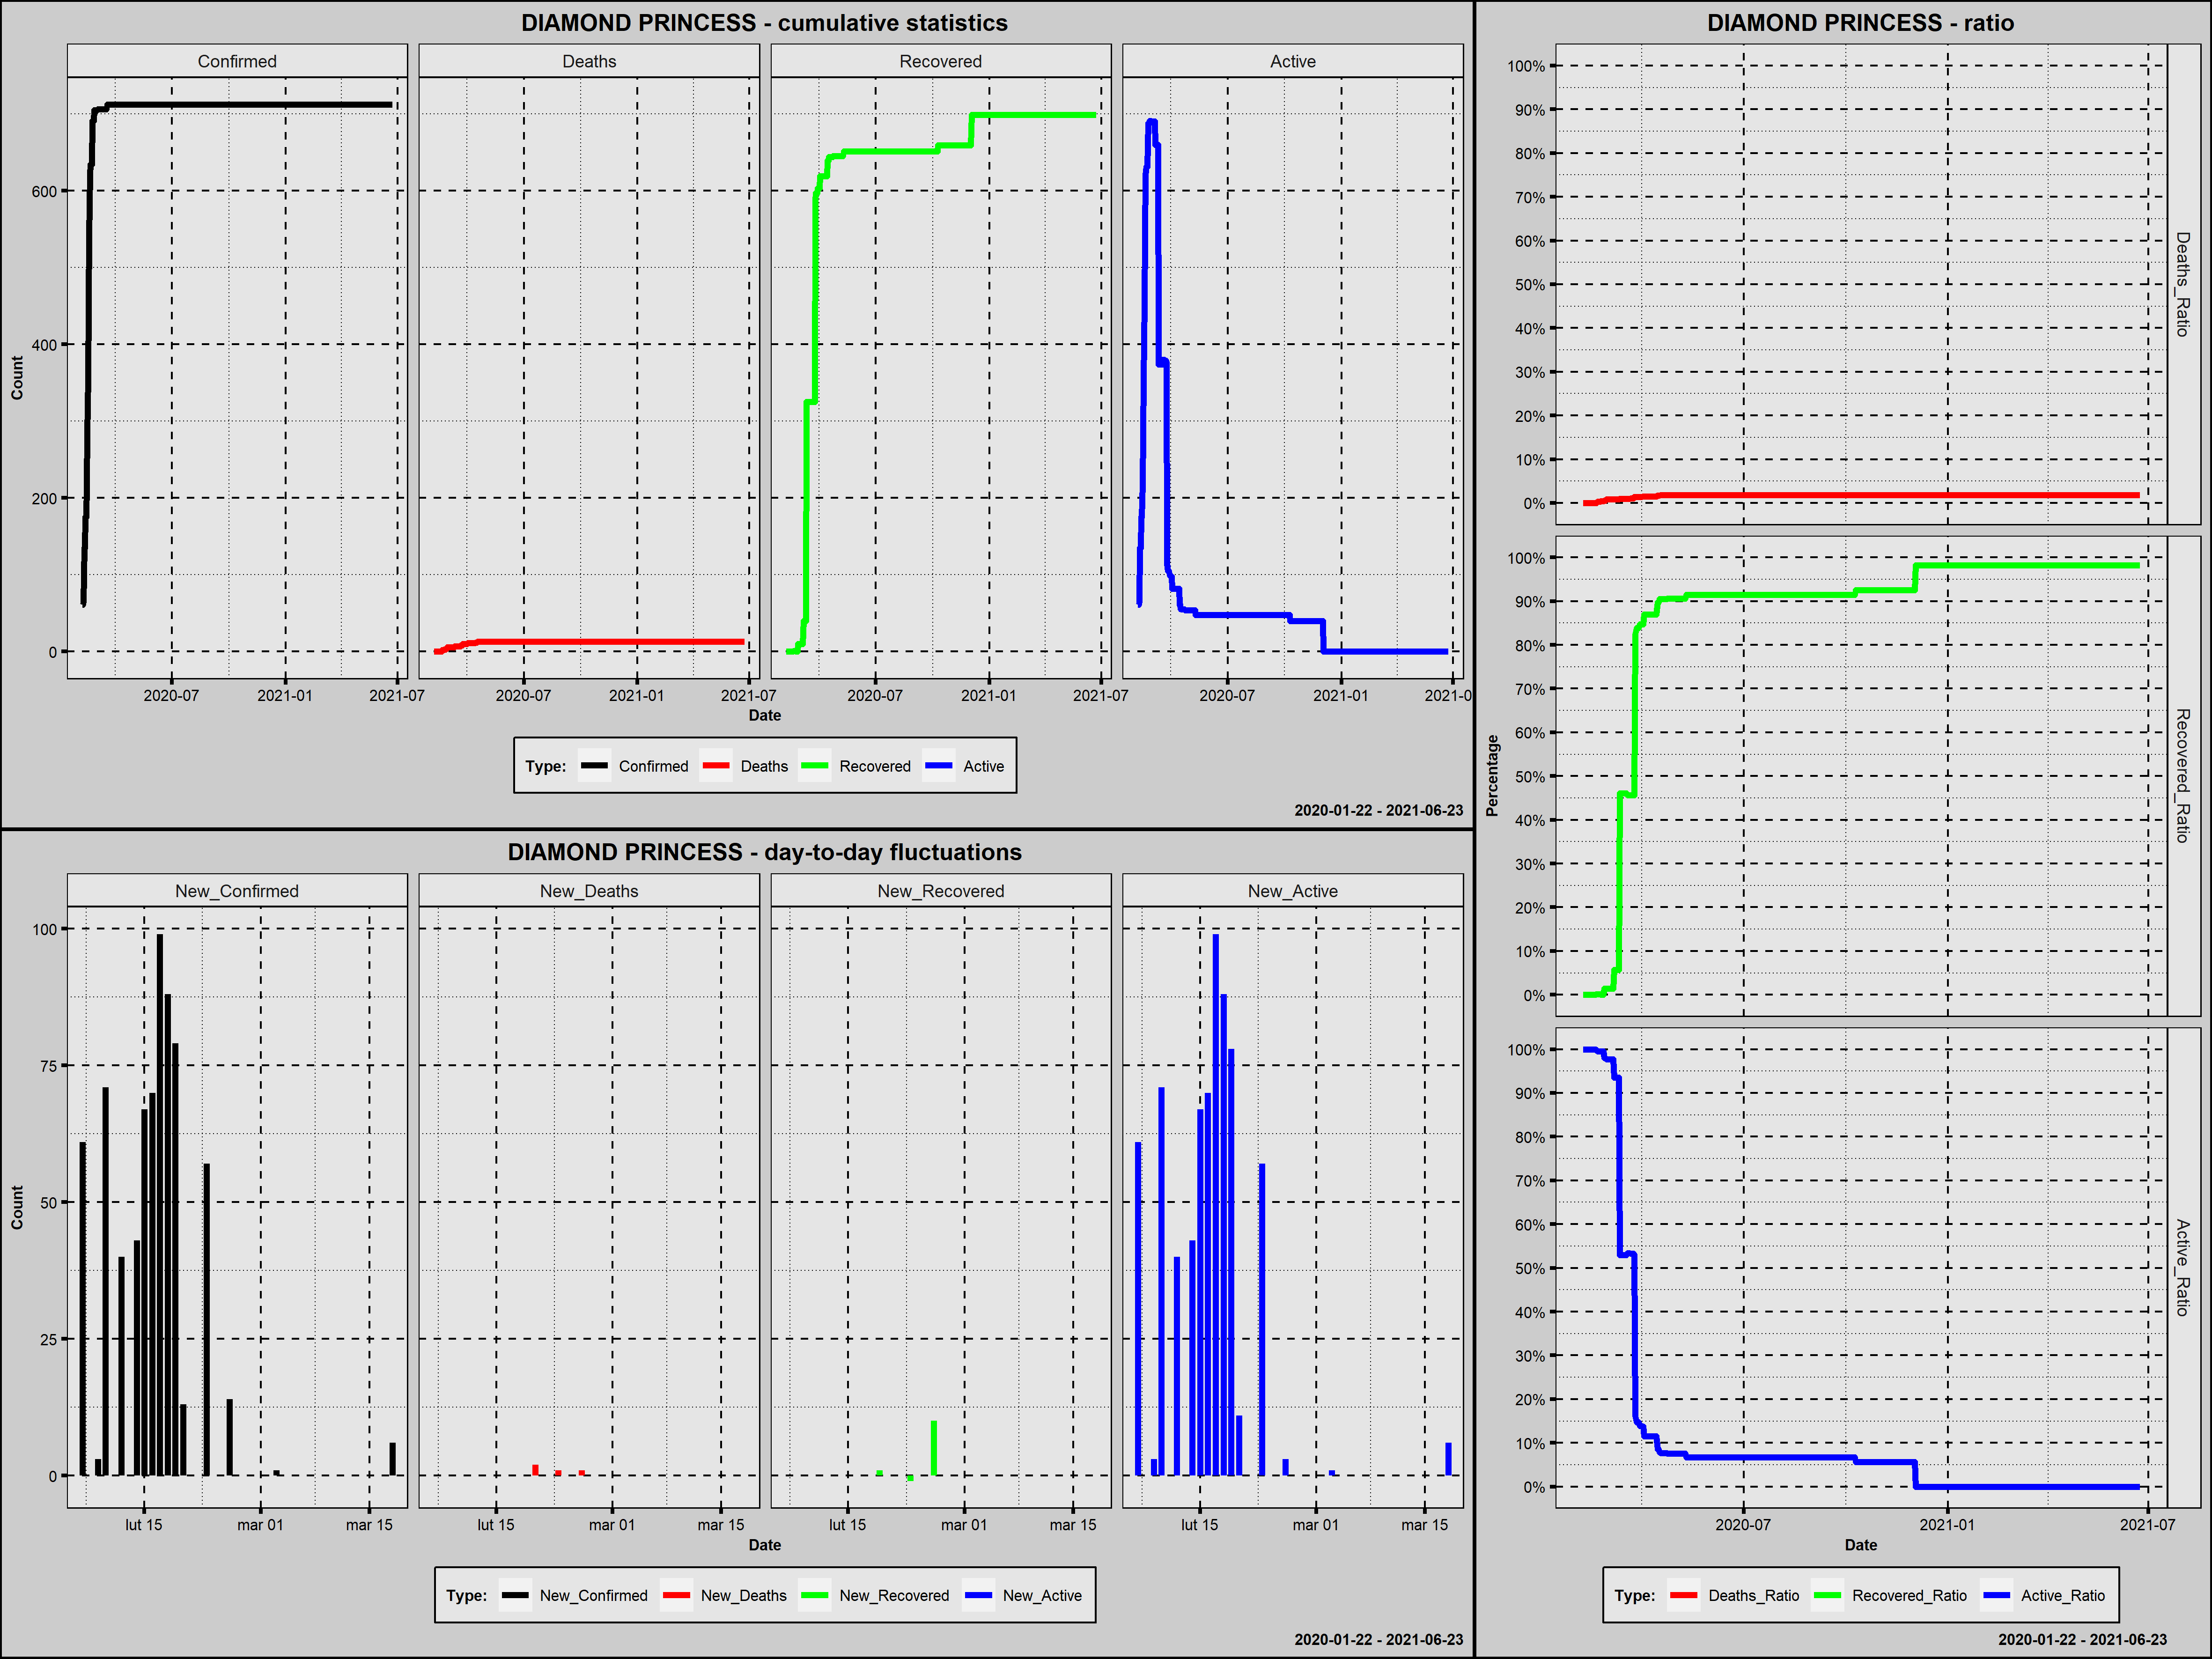

Values plotted in this chart, from the file beside it:
Country; Date; Confirmed; New_Confirmed; Deaths; New_Deaths; Recovered; New_Recovered; Active; New_Active; Year; Month; Day; Week_Day; Deaths_Ratio; Recovered_Ratio; Active_Ratio; 1_Confirmed; 100_Confirmed; New_Confirmed_Rank; New_Deaths_Rank; New_Recovered_Rank; New_Active_Rank
Diamond Princess; 2020-02-07; 61; 61; 0; 0; 0; 0; 61; 61; 2020; luty; 7; piątek; 0,0000; 0,0000; 1,0000; 1; 0; 7,0; 257; 258,5; 7,0
Diamond Princess; 2020-02-08; 61; 0; 0; 0; 0; 0; 61; 0; 2020; luty; 8; sobota; 0,0000; 0,0000; 1,0000; 2; 0; 259,5; 257; 258,5; 251,0
Diamond Princess; 2020-02-09; 64; 3; 0; 0; 0; 0; 64; 3; 2020; luty; 9; niedziela; 0,0000; 0,0000; 1,0000; 3; 0; 14,0; 257; 258,5; 13,5
Diamond Princess; 2020-02-10; 135; 71; 0; 0; 0; 0; 135; 71; 2020; luty; 10; poniedziałek; 0,0000; 0,0000; 1,0000; 4; 1; 4,0; 257; 258,5; 4,0
Diamond Princess; 2020-02-11; 135; 0; 0; 0; 0; 0; 135; 0; 2020; luty; 11; wtorek; 0,0000; 0,0000; 1,0000; 5; 2; 259,5; 257; 258,5; 251,0
Diamond Princess; 2020-02-12; 175; 40; 0; 0; 0; 0; 175; 40; 2020; luty; 12; środa; 0,0000; 0,0000; 1,0000; 6; 3; 10,0; 257; 258,5; 10,0
Diamond Princess; 2020-02-13; 175; 0; 0; 0; 0; 0; 175; 0; 2020; luty; 13; czwartek; 0,0000; 0,0000; 1,0000; 7; 4; 259,5; 257; 258,5; 251,0
Diamond Princess; 2020-02-14; 218; 43; 0; 0; 0; 0; 218; 43; 2020; luty; 14; piątek; 0,0000; 0,0000; 1,0000; 8; 5; 9,0; 257; 258,5; 9,0
Diamond Princess; 2020-02-15; 285; 67; 0; 0; 0; 0; 285; 67; 2020; luty; 15; sobota; 0,0000; 0,0000; 1,0000; 9; 6; 6,0; 257; 258,5; 6,0
Diamond Princess; 2020-02-16; 355; 70; 0; 0; 0; 0; 355; 70; 2020; luty; 16; niedziela; 0,0000; 0,0000; 1,0000; 10; 7; 5,0; 257; 258,5; 5,0
Diamond Princess; 2020-02-17; 454; 99; 0; 0; 0; 0; 454; 99; 2020; luty; 17; poniedziałek; 0,0000; 0,0000; 1,0000; 11; 8; 1,0; 257; 258,5; 1,0
Diamond Princess; 2020-02-18; 542; 88; 0; 0; 0; 0; 542; 88; 2020; luty; 18; wtorek; 0,0000; 0,0000; 1,0000; 12; 9; 2,0; 257; 258,5; 2,0
Diamond Princess; 2020-02-19; 621; 79; 0; 0; 1; 1; 620; 78; 2020; luty; 19; środa; 0,0000; 0,0016; 0,9984; 13; 10; 3,0; 257; 13,5; 3,0
Diamond Princess; 2020-02-20; 634; 13; 2; 2; 1; 0; 631; 11; 2020; luty; 20; czwartek; 0,0032; 0,0016; 0,9953; 14; 11; 12,0; 2; 258,5; 11,0
Diamond Princess; 2020-02-21; 634; 0; 2; 0; 1; 0; 631; 0; 2020; luty; 21; piątek; 0,0032; 0,0016; 0,9953; 15; 12; 259,5; 257; 258,5; 251,0
Diamond Princess; 2020-02-22; 634; 0; 2; 0; 1; 0; 631; 0; 2020; luty; 22; sobota; 0,0032; 0,0016; 0,9953; 16; 13; 259,5; 257; 258,5; 251,0
Diamond Princess; 2020-02-23; 691; 57; 3; 1; 0; -1; 688; 57; 2020; luty; 23; niedziela; 0,0043; 0,0000; 0,9957; 17; 14; 8,0; 7; 503,0; 8,0
Diamond Princess; 2020-02-24; 691; 0; 3; 0; 0; 0; 688; 0; 2020; luty; 24; poniedziałek; 0,0043; 0,0000; 0,9957; 18; 15; 259,5; 257; 258,5; 251,0
Diamond Princess; 2020-02-25; 691; 0; 3; 0; 0; 0; 688; 0; 2020; luty; 25; wtorek; 0,0043; 0,0000; 0,9957; 19; 16; 259,5; 257; 258,5; 251,0
Diamond Princess; 2020-02-26; 705; 14; 4; 1; 10; 10; 691; 3; 2020; luty; 26; środa; 0,0057; 0,0142; 0,9801; 20; 17; 11,0; 7; 7,5; 13,5
Diamond Princess; 2020-02-27; 705; 0; 4; 0; 10; 0; 691; 0; 2020; luty; 27; czwartek; 0,0057; 0,0142; 0,9801; 21; 18; 259,5; 257; 258,5; 251,0
Diamond Princess; 2020-02-28; 705; 0; 6; 2; 10; 0; 689; -2; 2020; luty; 28; piątek; 0,0085; 0,0142; 0,9773; 22; 19; 259,5; 2; 258,5; 491,5
Diamond Princess; 2020-02-29; 705; 0; 6; 0; 10; 0; 689; 0; 2020; luty; 29; sobota; 0,0085; 0,0142; 0,9773; 23; 20; 259,5; 257; 258,5; 251,0
Diamond Princess; 2020-03-01; 705; 0; 6; 0; 10; 0; 689; 0; 2020; marzec; 1; niedziela; 0,0085; 0,0142; 0,9773; 24; 21; 259,5; 257; 258,5; 251,0
Diamond Princess; 2020-03-02; 705; 0; 6; 0; 10; 0; 689; 0; 2020; marzec; 2; poniedziałek; 0,0085; 0,0142; 0,9773; 25; 22; 259,5; 257; 258,5; 251,0
Diamond Princess; 2020-03-03; 706; 1; 6; 0; 10; 0; 690; 1; 2020; marzec; 3; wtorek; 0,0085; 0,0142; 0,9773; 26; 23; 15,0; 257; 258,5; 15,0
Diamond Princess; 2020-03-04; 706; 0; 6; 0; 10; 0; 690; 0; 2020; marzec; 4; środa; 0,0085; 0,0142; 0,9773; 27; 24; 259,5; 257; 258,5; 251,0
Diamond Princess; 2020-03-05; 706; 0; 6; 0; 10; 0; 690; 0; 2020; marzec; 5; czwartek; 0,0085; 0,0142; 0,9773; 28; 25; 259,5; 257; 258,5; 251,0
Diamond Princess; 2020-03-06; 706; 0; 6; 0; 40; 30; 660; -30; 2020; marzec; 6; piątek; 0,0085; 0,0567; 0,9348; 29; 26; 259,5; 257; 4,0; 500,0
Diamond Princess; 2020-03-07; 706; 0; 6; 0; 40; 0; 660; 0; 2020; marzec; 7; sobota; 0,0085; 0,0567; 0,9348; 30; 27; 259,5; 257; 258,5; 251,0
Diamond Princess; 2020-03-08; 706; 0; 6; 0; 40; 0; 660; 0; 2020; marzec; 8; niedziela; 0,0085; 0,0567; 0,9348; 31; 28; 259,5; 257; 258,5; 251,0
Diamond Princess; 2020-03-09; 706; 0; 6; 0; 40; 0; 660; 0; 2020; marzec; 9; poniedziałek; 0,0085; 0,0567; 0,9348; 32; 29; 259,5; 257; 258,5; 251,0
Diamond Princess; 2020-03-10; 706; 0; 6; 0; 40; 0; 660; 0; 2020; marzec; 10; wtorek; 0,0085; 0,0567; 0,9348; 33; 30; 259,5; 257; 258,5; 251,0
Diamond Princess; 2020-03-11; 706; 0; 7; 1; 325; 285; 374; -286; 2020; marzec; 11; środa; 0,0099; 0,4603; 0,5297; 34; 31; 259,5; 7; 1,0; 503,0
Diamond Princess; 2020-03-12; 706; 0; 7; 0; 325; 0; 374; 0; 2020; marzec; 12; czwartek; 0,0099; 0,4603; 0,5297; 35; 32; 259,5; 257; 258,5; 251,0
Diamond Princess; 2020-03-13; 706; 0; 7; 0; 325; 0; 374; 0; 2020; marzec; 13; piątek; 0,0099; 0,4603; 0,5297; 36; 33; 259,5; 257; 258,5; 251,0
Diamond Princess; 2020-03-14; 706; 0; 7; 0; 325; 0; 374; 0; 2020; marzec; 14; sobota; 0,0099; 0,4603; 0,5297; 37; 34; 259,5; 257; 258,5; 251,0
Diamond Princess; 2020-03-15; 706; 0; 7; 0; 325; 0; 374; 0; 2020; marzec; 15; niedziela; 0,0099; 0,4603; 0,5297; 38; 35; 259,5; 257; 258,5; 251,0
Diamond Princess; 2020-03-16; 706; 0; 7; 0; 325; 0; 374; 0; 2020; marzec; 16; poniedziałek; 0,0099; 0,4603; 0,5297; 39; 36; 259,5; 257; 258,5; 251,0
Diamond Princess; 2020-03-17; 706; 0; 7; 0; 325; 0; 374; 0; 2020; marzec; 17; wtorek; 0,0099; 0,4603; 0,5297; 40; 37; 259,5; 257; 258,5; 251,0
Diamond Princess; 2020-03-18; 712; 6; 7; 0; 325; 0; 380; 6; 2020; marzec; 18; środa; 0,0098; 0,4565; 0,5337; 41; 38; 13,0; 257; 258,5; 12,0
Diamond Princess; 2020-03-19; 712; 0; 7; 0; 325; 0; 380; 0; 2020; marzec; 19; czwartek; 0,0098; 0,4565; 0,5337; 42; 39; 259,5; 257; 258,5; 251,0
Diamond Princess; 2020-03-20; 712; 0; 7; 0; 325; 0; 380; 0; 2020; marzec; 20; piątek; 0,0098; 0,4565; 0,5337; 43; 40; 259,5; 257; 258,5; 251,0
Diamond Princess; 2020-03-21; 712; 0; 8; 1; 325; 0; 379; -1; 2020; marzec; 21; sobota; 0,0112; 0,4565; 0,5323; 44; 41; 259,5; 7; 258,5; 488,5
Diamond Princess; 2020-03-22; 712; 0; 8; 0; 325; 0; 379; 0; 2020; marzec; 22; niedziela; 0,0112; 0,4565; 0,5323; 45; 42; 259,5; 257; 258,5; 251,0
Diamond Princess; 2020-03-23; 712; 0; 8; 0; 325; 0; 379; 0; 2020; marzec; 23; poniedziałek; 0,0112; 0,4565; 0,5323; 46; 43; 259,5; 257; 258,5; 251,0
Diamond Princess; 2020-03-24; 712; 0; 10; 2; 325; 0; 377; -2; 2020; marzec; 24; wtorek; 0,0140; 0,4565; 0,5295; 47; 44; 259,5; 2; 258,5; 491,5
Diamond Princess; 2020-03-25; 712; 0; 10; 0; 587; 262; 115; -262; 2020; marzec; 25; środa; 0,0140; 0,8244; 0,1615; 48; 45; 259,5; 257; 2,0; 502,0
Diamond Princess; 2020-03-26; 712; 0; 10; 0; 597; 10; 105; -10; 2020; marzec; 26; czwartek; 0,0140; 0,8385; 0,1475; 49; 46; 259,5; 257; 7,5; 497,0
Diamond Princess; 2020-03-27; 712; 0; 10; 0; 597; 0; 105; 0; 2020; marzec; 27; piątek; 0,0140; 0,8385; 0,1475; 50; 47; 259,5; 257; 258,5; 251,0
Diamond Princess; 2020-03-28; 712; 0; 10; 0; 597; 0; 105; 0; 2020; marzec; 28; sobota; 0,0140; 0,8385; 0,1475; 51; 48; 259,5; 257; 258,5; 251,0
Diamond Princess; 2020-03-29; 712; 0; 10; 0; 603; 6; 99; -6; 2020; marzec; 29; niedziela; 0,0140; 0,8469; 0,1390; 52; 49; 259,5; 257; 10,5; 494,5
Diamond Princess; 2020-03-30; 712; 0; 10; 0; 603; 0; 99; 0; 2020; marzec; 30; poniedziałek; 0,0140; 0,8469; 0,1390; 53; 50; 259,5; 257; 258,5; 251,0
Diamond Princess; 2020-03-31; 712; 0; 10; 0; 603; 0; 99; 0; 2020; marzec; 31; wtorek; 0,0140; 0,8469; 0,1390; 54; 51; 259,5; 257; 258,5; 251,0
Diamond Princess; 2020-04-01; 712; 0; 11; 1; 603; 0; 98; -1; 2020; kwiecień; 1; środa; 0,0154; 0,8469; 0,1376; 55; 52; 259,5; 7; 258,5; 488,5
Diamond Princess; 2020-04-02; 712; 0; 11; 0; 619; 16; 82; -16; 2020; kwiecień; 2; czwartek; 0,0154; 0,8694; 0,1152; 56; 53; 259,5; 257; 6,0; 498,0
Diamond Princess; 2020-04-03; 712; 0; 11; 0; 619; 0; 82; 0; 2020; kwiecień; 3; piątek; 0,0154; 0,8694; 0,1152; 57; 54; 259,5; 257; 258,5; 251,0
Diamond Princess; 2020-04-04; 712; 0; 11; 0; 619; 0; 82; 0; 2020; kwiecień; 4; sobota; 0,0154; 0,8694; 0,1152; 58; 55; 259,5; 257; 258,5; 251,0
Diamond Princess; 2020-04-05; 712; 0; 11; 0; 619; 0; 82; 0; 2020; kwiecień; 5; niedziela; 0,0154; 0,8694; 0,1152; 59; 56; 259,5; 257; 258,5; 251,0
Diamond Princess; 2020-04-06; 712; 0; 11; 0; 619; 0; 82; 0; 2020; kwiecień; 6; poniedziałek; 0,0154; 0,8694; 0,1152; 60; 57; 259,5; 257; 258,5; 251,0
... 443 more rows
